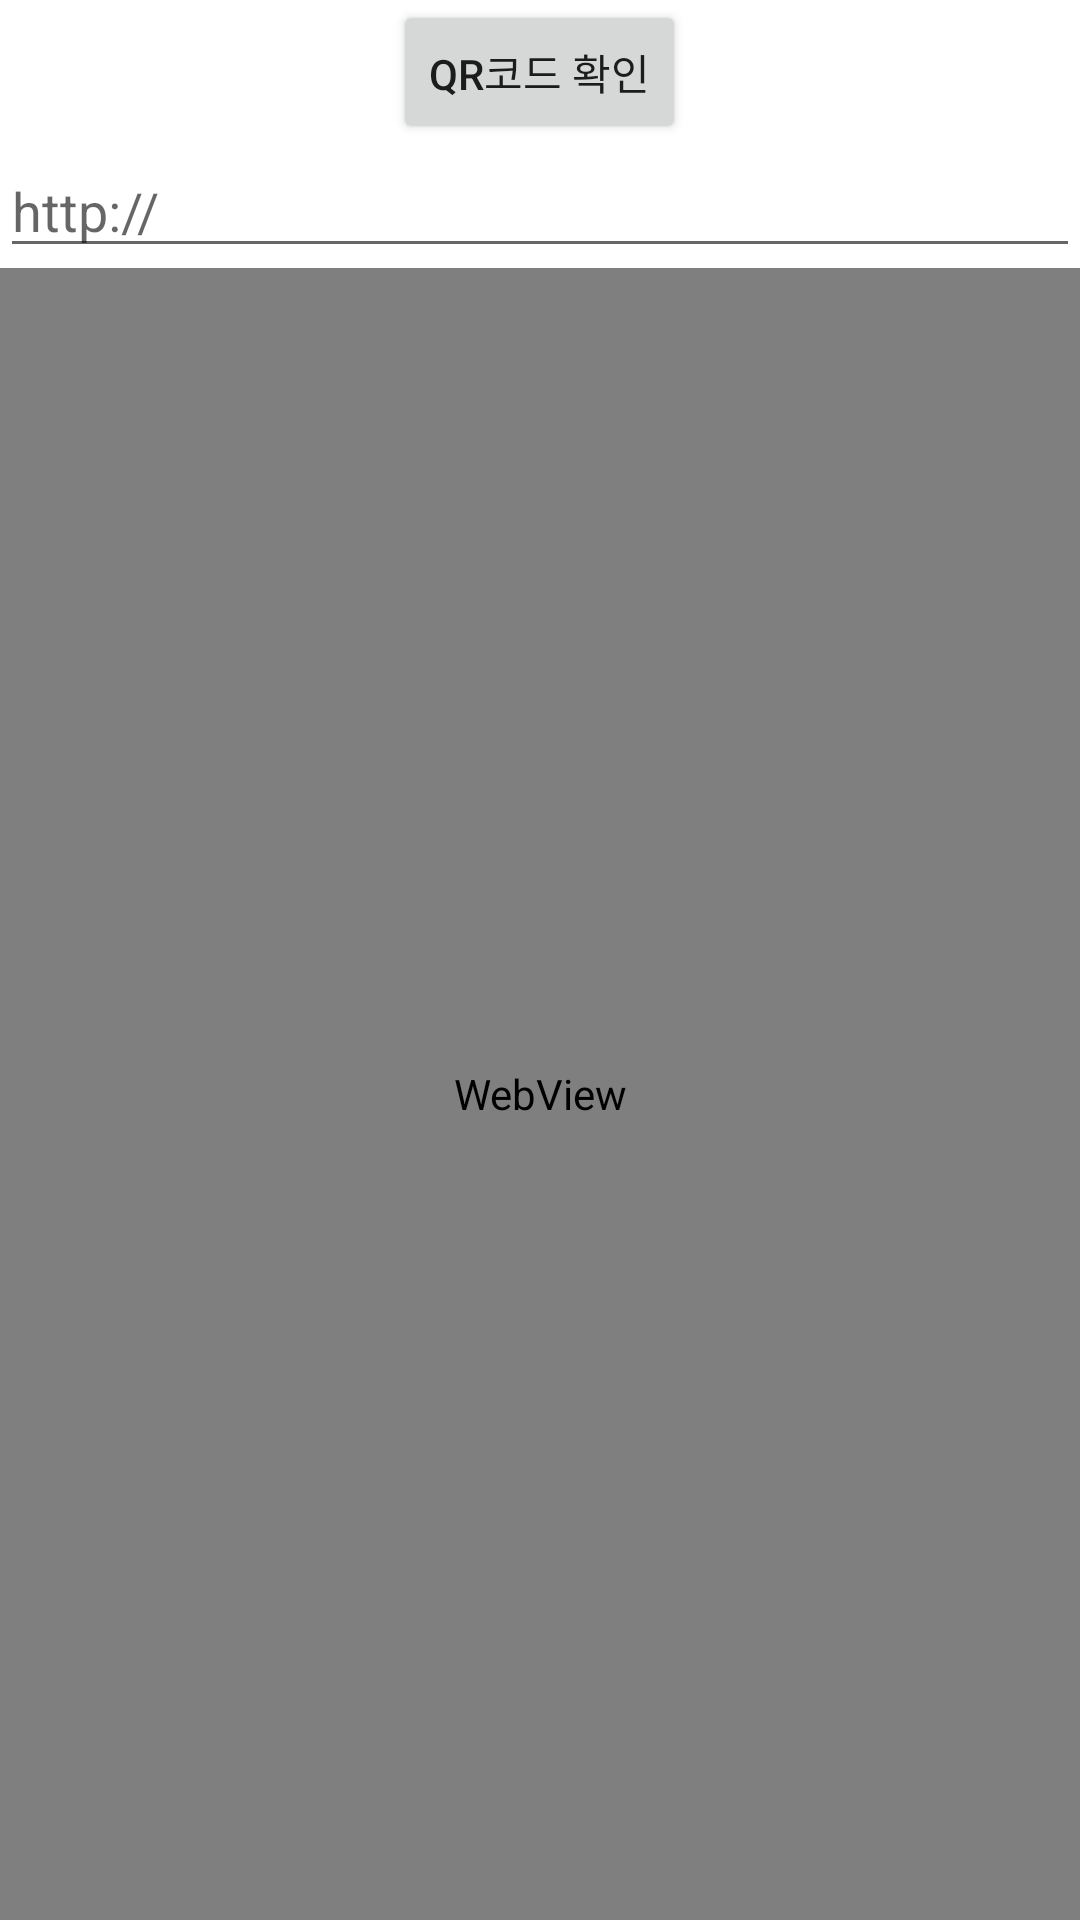

Layout XML and referenced resources for this Android screen:
<!-- AndroidManifest.xml: application theme Theme.Dlotto -->
<!-- res/layout/fragment__check.xml -->
<?xml version="1.0" encoding="utf-8"?>
<FrameLayout xmlns:android="http://schemas.android.com/apk/res/android"
    xmlns:tools="http://schemas.android.com/tools"
    android:layout_width="match_parent"
    android:layout_height="match_parent"
    tools:context=".Fragment_Check">

    
    <LinearLayout
        xmlns:android="http://schemas.android.com/apk/res/android"
        xmlns:tools="http://schemas.android.com/tools"
        android:layout_width="match_parent"
        android:layout_height="match_parent"
        android:orientation="vertical"
        tools:context=".MainActivity">
        <Button
            android:id="@+id/btnQRCode"
            android:layout_width="wrap_content"
            android:layout_height="wrap_content"
            android:layout_gravity="center"
            android:text="QR코드 확인"/>
        <LinearLayout
            android:layout_width="match_parent"
            android:layout_height="wrap_content">
            <EditText
                android:id="@+id/et"
                android:layout_width="0dp"
                android:layout_weight="1"
                android:layout_height="wrap_content"
                android:hint="http://"
                android:imeOptions="actionSearch"
                android:maxLines="1"
                android:inputType="textUri"/>
            <Button
                android:id="@+id/bt"
                android:layout_width="wrap_content"
                android:layout_height="wrap_content"
                android:onClick="onClick"
                android:visibility="gone"
                android:text="이동"/>
        </LinearLayout>
        <WebView
            android:id="@+id/wv"
            android:layout_width="match_parent"
            android:layout_height="match_parent"/>
    </LinearLayout>
</FrameLayout>
<!-- resources referenced by this layout -->
<resources>
  <style name="Theme.Dlotto" parent="Theme.MaterialComponents.DayNight.DarkActionBar">
          
          <item name="colorPrimary">@color/purple_500</item>
          <item name="colorPrimaryVariant">@color/purple_700</item>
          <item name="colorOnPrimary">@color/white</item>
          
          <item name="colorSecondary">@color/teal_200</item>
          <item name="colorSecondaryVariant">@color/teal_700</item>
          <item name="colorOnSecondary">@color/black</item>
          
          <item name="android:statusBarColor" tools:targetApi="l">?attr/colorPrimaryVariant</item>
          
      </style>
  <!-- not gathered from this repository: default colours our renderer supplied (Android Studio template values) -->
  <color name="purple_500">#FF6200EE</color>
  <color name="purple_700">#FF3700B3</color>
  <color name="teal_200">#FF03DAC5</color>
  <color name="teal_700">#FF018786</color>
  <color name="black">#FF000000</color>
  <color name="white">#FFFFFFFF</color>
</resources>
